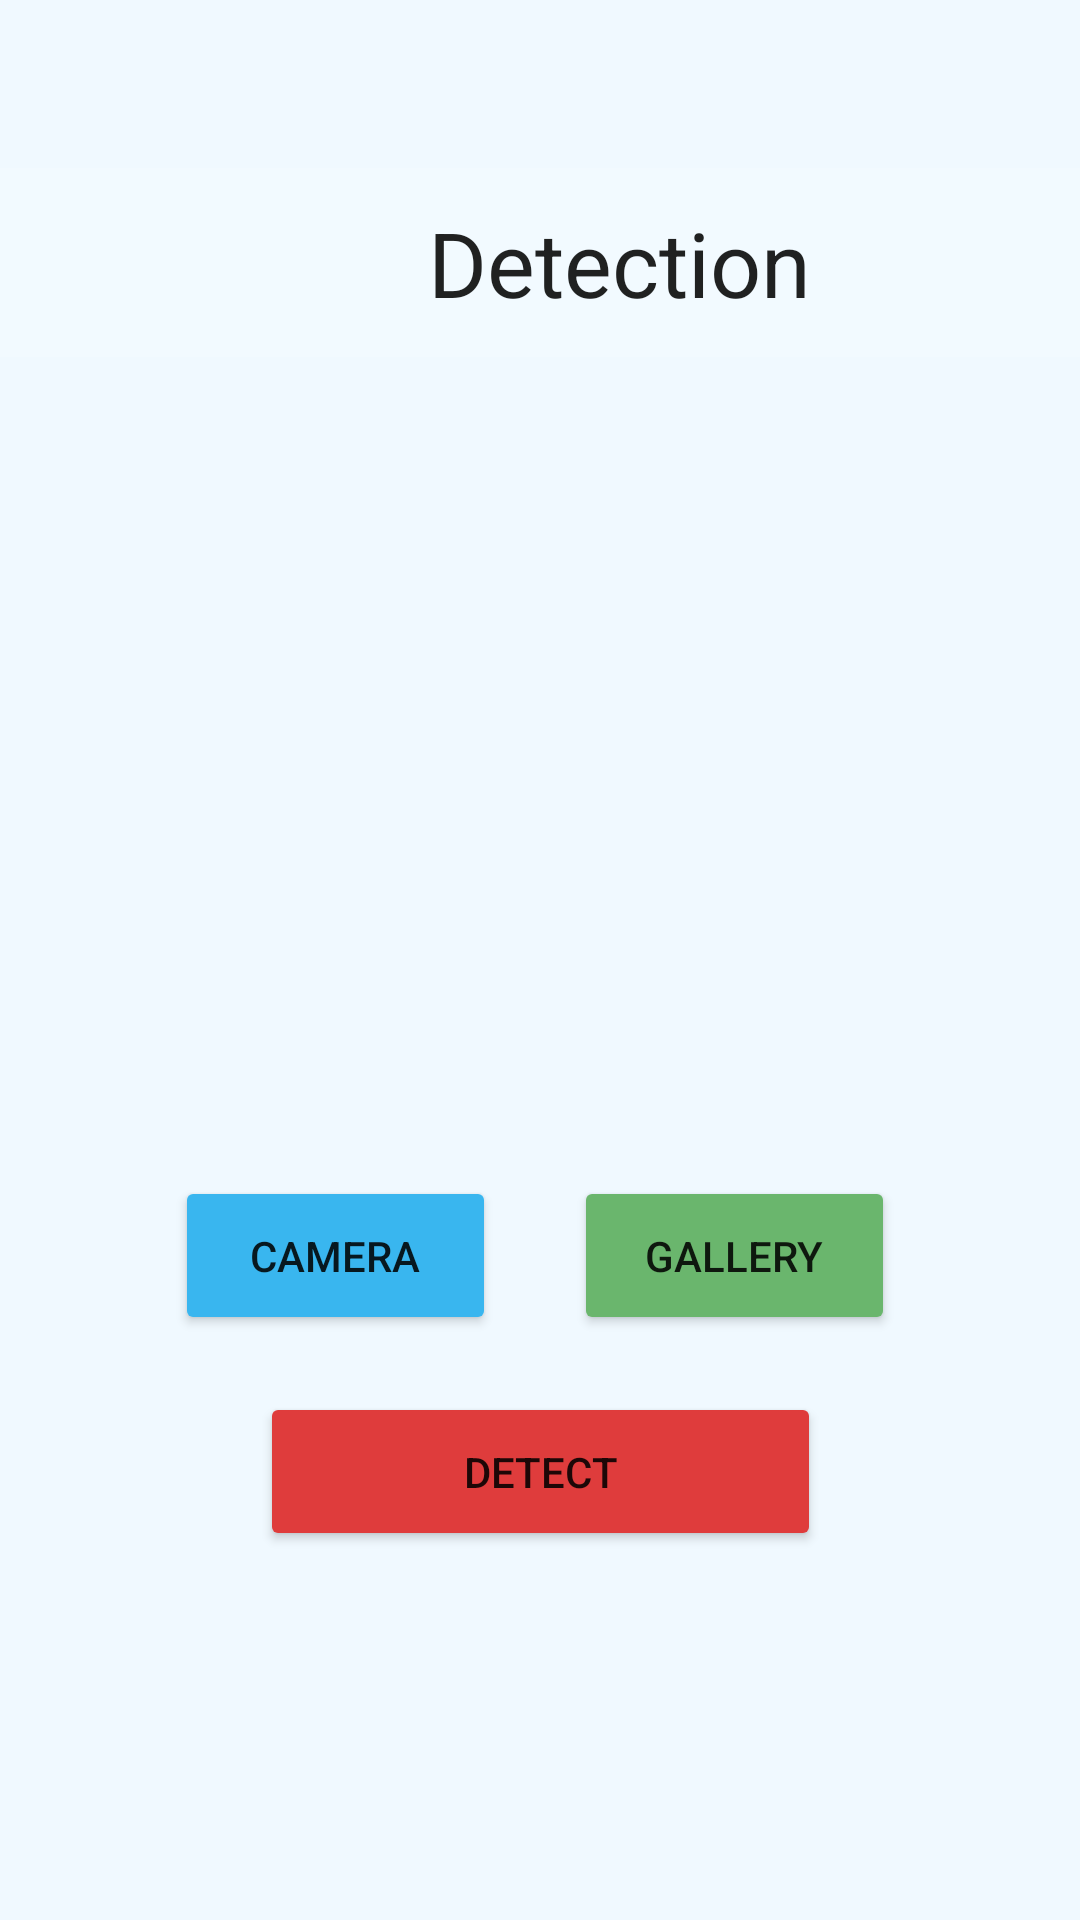

Android layout source for this screen:
<!-- AndroidManifest.xml: application theme AppTheme -->
<!-- res/layout/detectionhome.xml -->
<?xml version="1.0" encoding="utf-8"?>
<androidx.constraintlayout.widget.ConstraintLayout xmlns:android="http://schemas.android.com/apk/res/android"
    xmlns:app="http://schemas.android.com/apk/res-auto"
    xmlns:tools="http://schemas.android.com/tools"
    android:layout_width="match_parent"
    android:layout_height="match_parent"
    android:background="#EBF6FF"
    android:backgroundTint="#3F5080"
    android:backgroundTintMode="screen">

    <ImageView
        android:id="@+id/detectionPreImage"
        android:layout_width="265dp"
        android:layout_height="208dp"
        android:layout_marginTop="152dp"
        app:layout_constraintEnd_toEndOf="parent"
        app:layout_constraintStart_toStartOf="parent"
        app:layout_constraintTop_toTopOf="parent"
        tools:srcCompat="@tools:sample/avatars" />

    <Button
        android:id="@+id/camBt"
        android:layout_width="107dp"
        android:layout_height="53dp"
        android:layout_marginTop="392dp"
        android:backgroundTint="#39B6EF"
        android:text="camera"
        app:layout_constraintEnd_toEndOf="parent"
        app:layout_constraintHorizontal_bias="0.23"
        app:layout_constraintStart_toStartOf="parent"
        app:layout_constraintTop_toTopOf="parent" />

    <Button
        android:id="@+id/uploadBt"
        android:layout_width="107dp"
        android:layout_height="53dp"
        android:layout_marginTop="392dp"
        android:backgroundTint="#6AB66D"
        android:text="Gallery"
        app:layout_constraintEnd_toEndOf="parent"
        app:layout_constraintHorizontal_bias="0.756"
        app:layout_constraintStart_toStartOf="parent"
        app:layout_constraintTop_toTopOf="parent" />

    <Button
        android:id="@+id/detecBT"
        android:layout_width="187dp"
        android:layout_height="53dp"
        android:layout_marginTop="464dp"
        android:backgroundTint="#DF3C3C"
        android:text="Detect"
        app:layout_constraintEnd_toEndOf="parent"
        app:layout_constraintStart_toStartOf="parent"
        app:layout_constraintTop_toTopOf="parent" />

    <com.google.android.material.progressindicator.CircularProgressIndicator
        android:id="@+id/ProgressBar"
        android:layout_width="wrap_content"
        android:layout_height="wrap_content"
        android:layout_marginTop="540dp"
        android:backgroundTint="#EF9A9A"
        app:indicatorColor="#EBFF0000"
        app:layout_constraintEnd_toEndOf="parent"
        app:layout_constraintHorizontal_bias="0.498"
        app:layout_constraintStart_toStartOf="parent"
        app:layout_constraintTop_toTopOf="parent" />

    <TextView
        android:id="@+id/textView"
        android:layout_width="413dp"
        android:layout_height="63dp"
        android:layout_marginTop="56dp"
        android:background="#00A59595"
        android:backgroundTint="#26FFFFFF"
        android:backgroundTintMode="screen"
        android:gravity="center"
        android:text="Detection"
        android:textAppearance="@style/TextAppearance.AppCompat.Body1"
        android:textSize="30sp"
        app:layout_constraintEnd_toEndOf="parent"
        app:layout_constraintHorizontal_bias="0.0"
        app:layout_constraintStart_toStartOf="parent"
        app:layout_constraintTop_toTopOf="parent" />


</androidx.constraintlayout.widget.ConstraintLayout>
<!-- resources referenced by this layout -->
<resources>
  <style name="AppTheme" parent="Theme.MaterialComponents.Light.NoActionBar">
          
          <item name="android:windowTranslucentStatus">true</item>
          <item name="colorPrimary">@color/colorPrimary</item>
          <item name="colorPrimaryDark">@color/colorPrimaryDark</item>
          <item name="colorAccent">@color/colorAccent</item>
      </style>
  <!-- not gathered from this repository: default colours our renderer supplied (Android Studio template values) -->
  <color name="colorPrimary">#FF6200EE</color>
  <color name="colorPrimaryDark">#FF3700B3</color>
  <color name="colorAccent">#FF03DAC5</color>
</resources>
